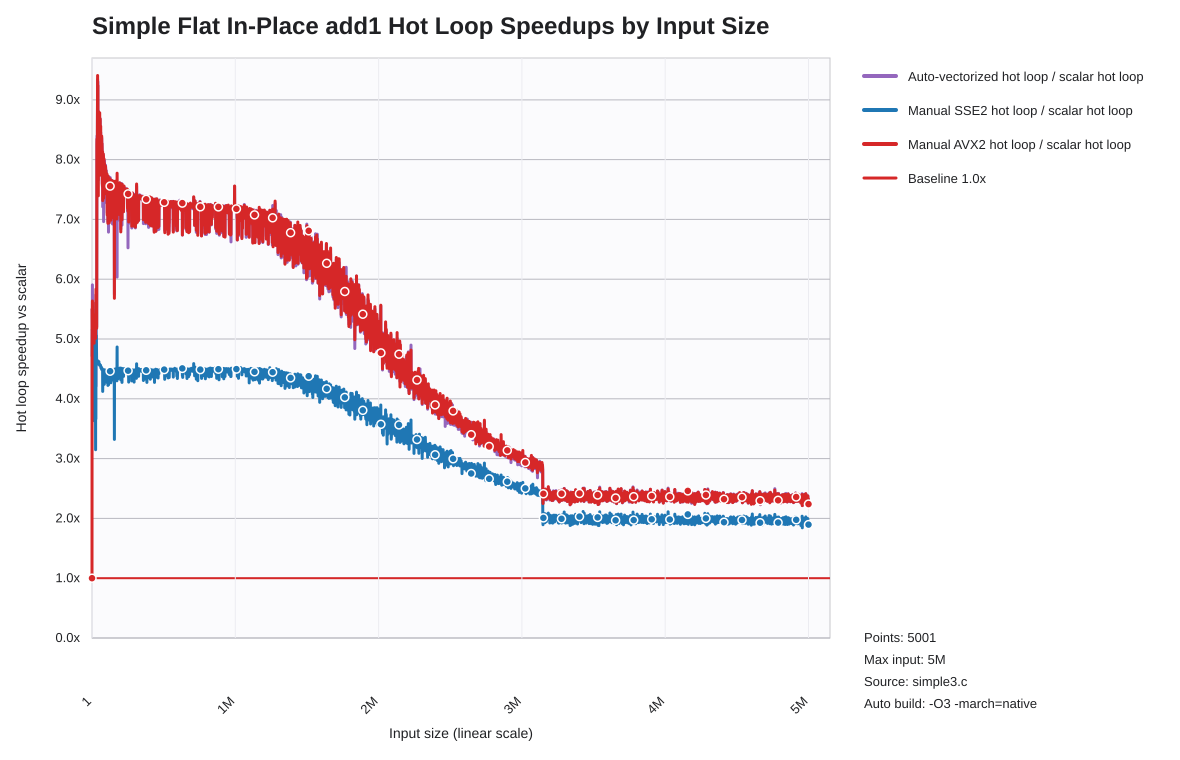

The file beside this chart, header and first rows:
list_len, auto_hot_loop_speedup_vs_scalar, sse2_hot_loop_speedup_vs_scalar, avx2_hot_loop_speedup_vs_scalar
1, , , 1
1001, 5.5, 4.714, 5.5
2001, 5.154, 5.154, 5.154
3001, 5.905, 3.647, 5.636
4001, 5.32, 5.542, 5.32
5001, 5.419, 5.419, 5.419
6001, 5.486, 5.075, 5.342
7001, 5.117, 3.744, 5.117
8001, 5.348, 3.837, 5.348
9001, 5.276, 4.567, 5.276
10001, 5.215, 4.581, 5.136
11001, 4.798, 3.724, 5.04
12001, 5.273, 4.562, 5.273
13001, 5.277, 4.611, 5.214
14001, 4.992, 3.721, 5.117
15001, 5.008, 3.634, 4.93
16001, 5.252, 4.704, 5.202
17001, 5.209, 4.736, 5.209
18001, 5.241, 4.677, 5.153
19001, 5.194, 4.667, 5.194
20001, 5.256, 4.581, 5.215
21001, 5.213, 4.604, 5.213
22001, 5.197, 4.641, 5.197
23001, 5.215, 4.653, 5.215
24001, 5.186, 4.649, 5.153
25001, 5.133, 3.149, 5.012
26001, 5.609, 5.043, 5.609
27001, 4.214, 3.664, 5.237
28001, 5.741, 5.18, 5.835
29001, 5.175, 4.635, 5.175
30001, 5.195, 4.647, 5.195
31001, 5.687, 5.058, 5.631
32001, 5.217, 4.633, 5.192
33001, 5.206, 4.622, 5.181
34001, 8.259, 4.629, 8.259
35001, 8.398, 4.647, 8.345
36001, 7.758, 4.631, 7.66
37001, 7.869, 4.634, 7.869
38001, 8.611, 4.615, 8.553
39001, 9.34, 4.637, 9.407
40001, 7.901, 4.595, 7.855
41001, 9.302, 4.605, 9.24
42001, 7.676, 4.581, 7.676
43001, 7.94, 4.613, 8.073
44001, 7.662, 4.597, 7.396
45001, 7.887, 4.598, 7.887
46001, 8.802, 4.609, 8.802
47001, 7.756, 4.582, 7.756
48001, 8.242, 4.623, 8.545
49001, 8.386, 4.589, 8.56
50001, 8.717, 4.583, 8.762
51001, 8.653, 4.58, 8.697
52001, 7.897, 4.574, 7.792
53001, 7.74, 4.561, 7.74
54001, 8.573, 4.579, 8.784
55001, 8.065, 4.566, 8.207
56001, 8.688, 4.564, 8.688
57001, 8.641, 4.556, 8.68
58001, 7.931, 4.553, 7.9
59001, 7.929, 4.562, 7.961
... 4,941 more rows
